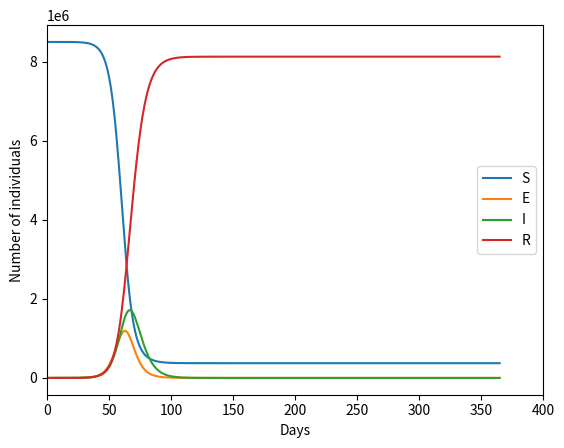

Python code for this plot:
import numpy as np
import matplotlib.pyplot as plt
import time


class EpiCompartment:

    def __init__(self, name, initial_count):
        self.name = name
        self.initial_value = initial_count

        self.current_count = initial_count  # current day's values
        self.previous_count = []  # previous day's values

        self.history_counts_list = []  # historical values

        self.__class__.varnames_dict["name"] = self

    varnames_dict = {}


class EpiParams:

    def __init__(self, starting_simulation_day=0):
        self.starting_simulation_day = starting_simulation_day


class SimulationParams:

    def __init__(self, timesteps_per_day):
        self.timesteps_per_day = timesteps_per_day


class ImmunityTracker:

    def __init__(self, starting_variant_prevance):
        self.current_variant_prevalence = starting_variant_prevance


# class InfluenzaModel:
#     pass


def create_basic_compartment_history_plot(sim_model):
    plt.figure(1)

    for name, epi_compartment in sim_model.name_to_epi_compartment_dict.items():
        plt.plot(epi_compartment.history_counts_list, label=name)
    plt.legend()
    plt.xlabel("Days")
    plt.xlim([0, 400])
    plt.ylabel("Number of individuals")
    plt.show()


def create_name_to_object_dict(set_of_objects):
    '''
    :param set_of_objects (set of objects -- each object must have the attribute "name"):
    :return: dictionary with each key equal to "name" attribute of object
        and each value returning the corresponding object itself
    '''

    name_to_object_dict = {}

    for object in set_of_objects:
        name_to_object_dict[object.name] = object

    return name_to_object_dict


class SEIRModel:

    def __init__(self, epi_params, simulation_params):

        self.epi_params = epi_params
        self.simulation_params = simulation_params

        self.current_simulation_day = epi_params.starting_simulation_day

        name_to_initial_count_dict = epi_params.name_to_initial_count_dict

        S = EpiCompartment("S", name_to_initial_count_dict["S"])
        E = EpiCompartment("E", name_to_initial_count_dict["E"])
        I = EpiCompartment("I", name_to_initial_count_dict["I"])
        R = EpiCompartment("R", name_to_initial_count_dict["R"])

        self.name_to_epi_compartment_dict = create_name_to_object_dict((S, E, I, R))

    def simulate_until_time_period(self, last_simulation_day):

        timesteps_per_day = self.simulation_params.timesteps_per_day
        name_to_epi_compartment_dict = self.name_to_epi_compartment_dict

        # last_simulation_day is inclusive endpoint
        for day in range(last_simulation_day + 1):
            self.simulate_next_day(timesteps_per_day)

            # breakpoint()

            for epi_compartment in name_to_epi_compartment_dict.values():
                epi_compartment.history_counts_list.append(epi_compartment.current_count)

    def simulate_next_day(self, timesteps_per_day):

        # Create short-hand for instance attribute access
        name_to_epi_compartment_dict = self.name_to_epi_compartment_dict
        epi_params = self.epi_params

        beta = epi_params.beta
        phi = epi_params.phi
        gamma = epi_params.gamma
        kappa = epi_params.kappa
        total_count = epi_params.total_count

        for epi_compartment in name_to_epi_compartment_dict.values():
            epi_compartment.previous_count = epi_compartment.current_count

        S = name_to_epi_compartment_dict["S"].current_count
        E = name_to_epi_compartment_dict["E"].current_count
        I = name_to_epi_compartment_dict["I"].current_count
        R = name_to_epi_compartment_dict["R"].current_count

        for timestep in range(timesteps_per_day):
            # Generate (possibly random) transition variables
            newly_exposed_count = (beta * phi * S * I / total_count) / timesteps_per_day
            newly_infected_count = kappa * E / timesteps_per_day
            newly_recovered_count = gamma * I / timesteps_per_day

            # Update counts in each compartment using discretized timestep
            S = S - newly_exposed_count
            E = E + newly_exposed_count - newly_infected_count
            I = I + newly_infected_count - newly_recovered_count
            R = R + newly_recovered_count

        name_to_epi_compartment_dict["S"].current_count = S
        name_to_epi_compartment_dict["E"].current_count = E
        name_to_epi_compartment_dict["I"].current_count = I
        name_to_epi_compartment_dict["R"].current_count = R

if __name__ == "__main__":
    start_time = time.time()
    # EpiParams and SimulationParams will eventually be read in from a file
    epi_params = EpiParams()
    epi_params.beta = 0.65
    epi_params.phi = 1
    epi_params.gamma = 0.2
    epi_params.kappa = 0.331
    epi_params.eta = 0
    epi_params.total_count = np.array([8500000])
    epi_params.name_to_initial_count_dict = {"S": np.array([8500000]),
                                             "E": np.array([0]),
                                             "I": np.array([20]),
                                             "R": np.array([0])}

    simulation_params = SimulationParams(timesteps_per_day=7)

    simple_model = SEIRModel(epi_params, simulation_params)

    print(time.time() - start_time)

    start_time = time.time()

    simple_model.simulate_until_time_period(last_simulation_day=365)

    print(time.time() - start_time)

    create_basic_compartment_history_plot(simple_model)


